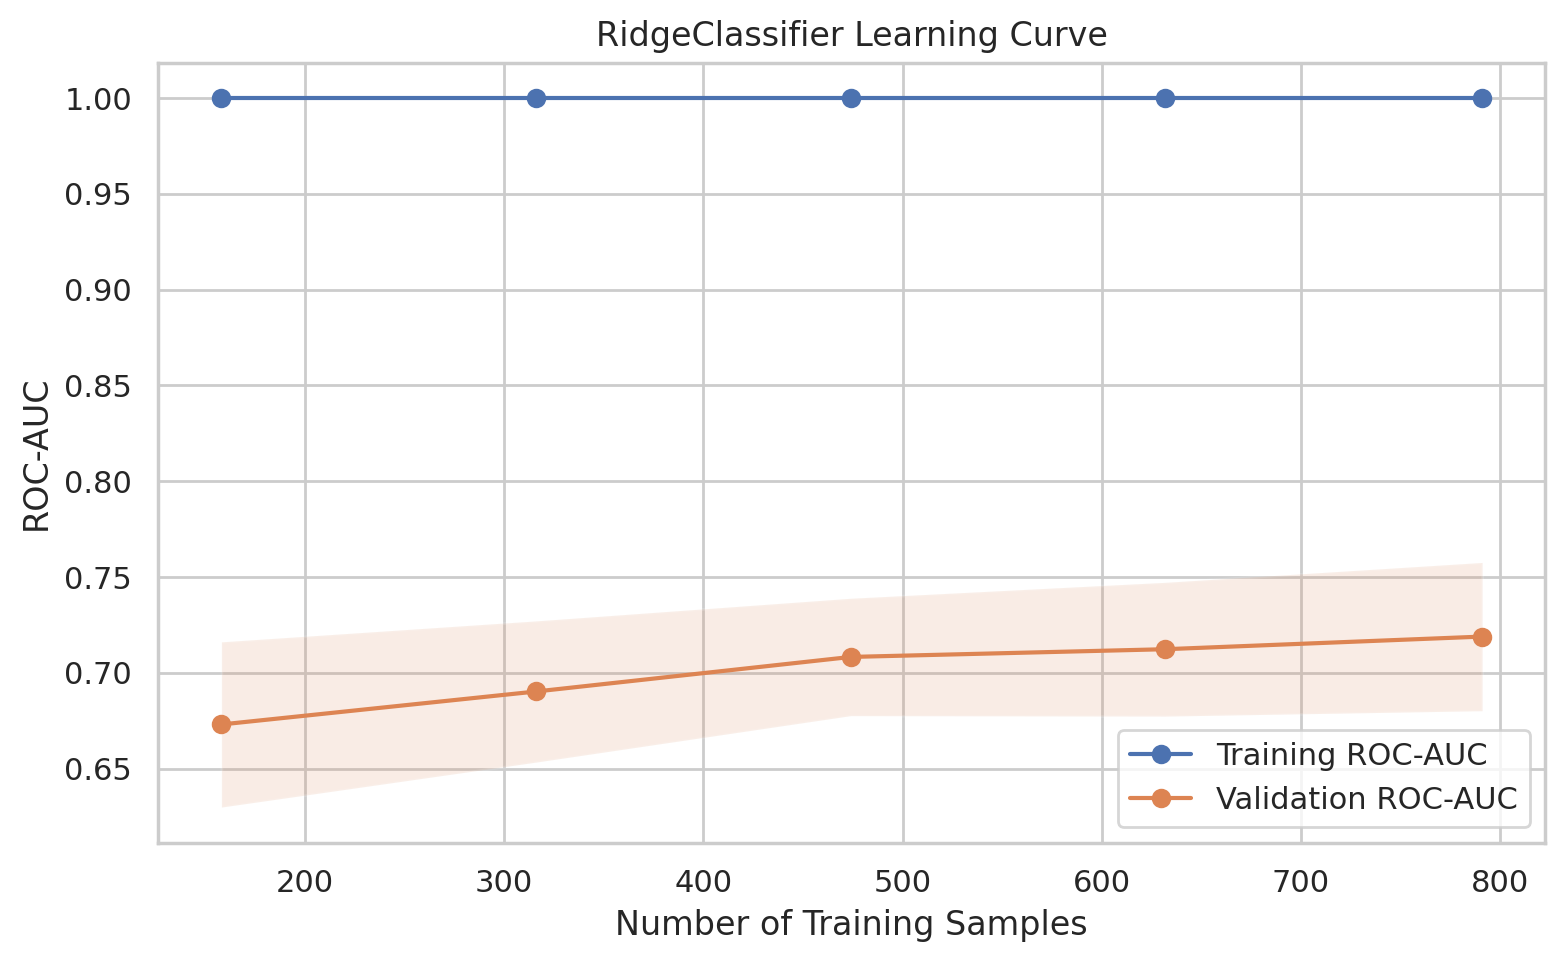

The file beside this chart, header and first rows:
Model, TrainSize, Train_ROC_AUC_Mean, Train_ROC_AUC_SD, Validation_ROC_AUC_Mean, Validation_ROC_AUC_SD
RidgeClassifier, 158, 1.0, 0.0, 0.6731, 0.04311
RidgeClassifier, 316, 1.0, 0.0, 0.6903, 0.03685
RidgeClassifier, 474, 1.0, 0.0, 0.7083, 0.03063
RidgeClassifier, 632, 1.0, 0.0, 0.7124, 0.03491
RidgeClassifier, 791, 1.0, 0.0, 0.7189, 0.03869
